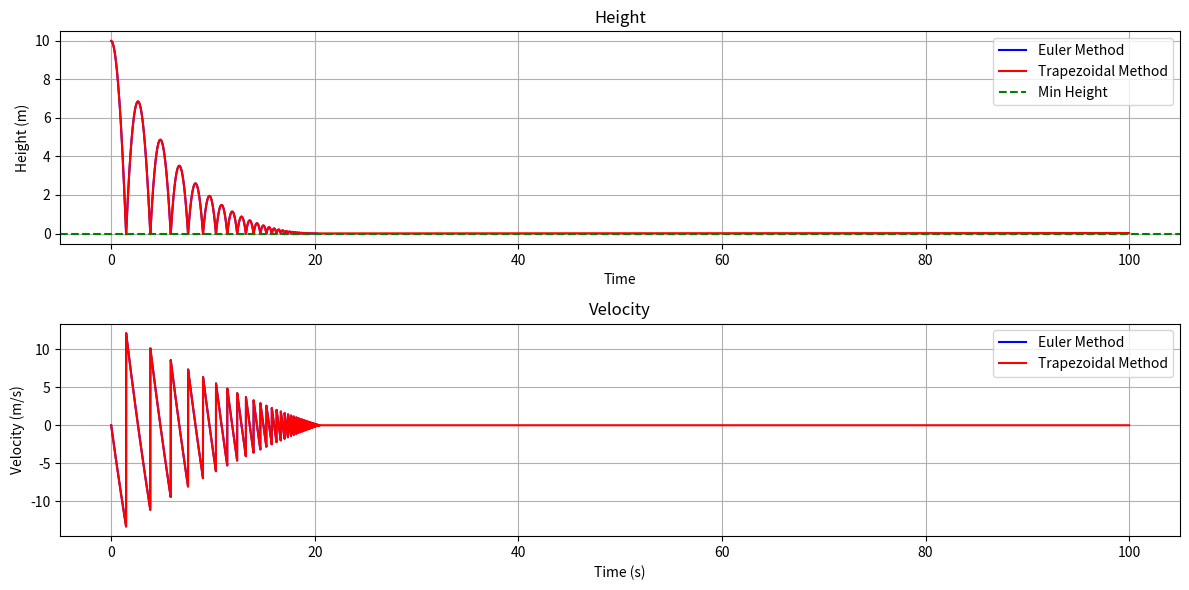

The matplotlib source for this figure:
import matplotlib.pyplot as plt

MAX_TIME = 100
MIN_HEIGHT = 0.00001
MIN_VELOCITY = 0.0001
H = 0.0001

ba = 0.1    
m = 1
b = 30
g = 9.8
k = 100000

# Dictionaries to store height and velocity values
height_values_euler = {}
velocity_values_euler = {}
height_values_trapezoidal = {}
velocity_values_trapezoidal = {}


def run(method):
    if method == 'euler':
        calculate_with_euler()
    elif method == 'trapezoidal':
        calculate_with_trapezoidal()
    else:
        raise ValueError("Unsuported method")


def calculate_with_euler():
    time = 0

    height_values_euler[time] = 10
    velocity_values_euler[time] = 0

    while time <= MAX_TIME:
        next_time = time + H

        height_values_euler[next_time] = get_next_height_euler(time)
        velocity_values_euler[next_time] = get_next_velocity_euler(time)
        
        time = next_time

        if height_values_euler[next_time] < MIN_HEIGHT and abs(velocity_values_euler[next_time]) < MIN_VELOCITY:
            break


def calculate_with_trapezoidal():
    time = 0

    height_values_trapezoidal[time] = 10
    velocity_values_trapezoidal[time] = 0
    height_values_euler[time] = 10
    velocity_values_euler[time] = 0
    
    while time <= MAX_TIME:
        next_time = time + H

        height_values_euler[next_time] = get_next_height_euler(time)
        velocity_values_euler[next_time] = get_next_velocity_euler(time)
    
        height_values_trapezoidal[next_time] = get_next_height_trapezoidal(time)
        velocity_values_trapezoidal[next_time] = get_next_velocity_trapezoidal(time)
        
        time = next_time

        if height_values_trapezoidal[next_time] < MIN_HEIGHT and abs(velocity_values_trapezoidal[next_time]) < MIN_VELOCITY:
            break


def get_next_height_euler(t):
    return height_values_euler[t] + H * velocity_values_euler[t]

def get_next_velocity_euler(t):
    return velocity_values_euler[t] + H * get_acceleration(t)

def get_next_height_trapezoidal(t):
    return height_values_trapezoidal[t] + 0.5 * H * (velocity_values_trapezoidal[t] +  velocity_values_euler[t + H])

def get_next_velocity_trapezoidal(t):
    return velocity_values_trapezoidal[t] + 0.5 * H * (get_acceleration(t) + get_acceleration(t + H))


def get_acceleration(t):
    if height_values_euler[t] > 0: 
        return -ba/m * velocity_values_euler[t] - g
    if height_values_euler[t] <= 0:
        return -k/m * height_values_euler[t] - b/m * velocity_values_euler[t] - g



if __name__ == '__main__':
    run(method='euler')

    # Extract data to plot
    times_euler = list(height_values_euler.keys())
    heights_euler = list(height_values_euler.values())
    velocities_euler = list(velocity_values_euler.values())

    run(method='trapezoidal')
    times_trapezoidal = list(height_values_trapezoidal.keys())
    heights_trapezoidal = list(height_values_trapezoidal.values())
    velocities_trapezoidal = list(velocity_values_trapezoidal.values())

    # Create subplots
    plt.figure(figsize=(12, 6))

    # Plot Height
    plt.subplot(2, 1, 1)
    plt.plot(times_euler, heights_euler, label='Euler Method', color='b')
    plt.plot(times_trapezoidal, heights_trapezoidal, label='Trapezoidal Method', color='r')
    plt.axhline(MIN_HEIGHT, color='g', linestyle='--', label='Min Height')
    plt.xlabel('Time')
    plt.ylabel('Height (m)')
    plt.title('Height')
    plt.legend()
    plt.grid(True)

    # Plot Velocity
    plt.subplot(2, 1, 2)
    plt.plot(times_euler, velocities_euler, label='Euler Method', color='b')
    plt.plot(times_trapezoidal, velocities_trapezoidal, label='Trapezoidal Method', color='r')
    plt.xlabel('Time (s)')
    plt.ylabel('Velocity (m/s)')
    plt.title('Velocity')
    plt.legend()
    plt.grid(True)

    plt.tight_layout()

    # Save the plot to a file
    plt.savefig('simulation_plot.png')